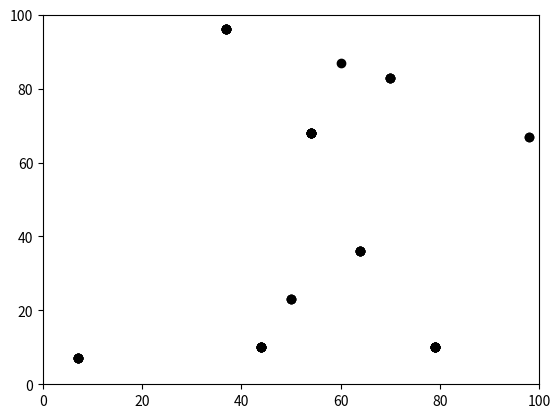

Reproduce this figure in Python.
import matplotlib.pyplot as plt
import numpy as np
import random

# Simple animation test

x_values = []
y_values = []


for _ in range(10):
    x_values.append(random.randint(0, 100))
    y_values.append(random.randint(0, 100))

    plt.xlim(0, 100)
    plt.ylim(0, 100)
    plt.scatter(x_values, y_values, color="black")
    plt.pause(0.001)

plt.show()